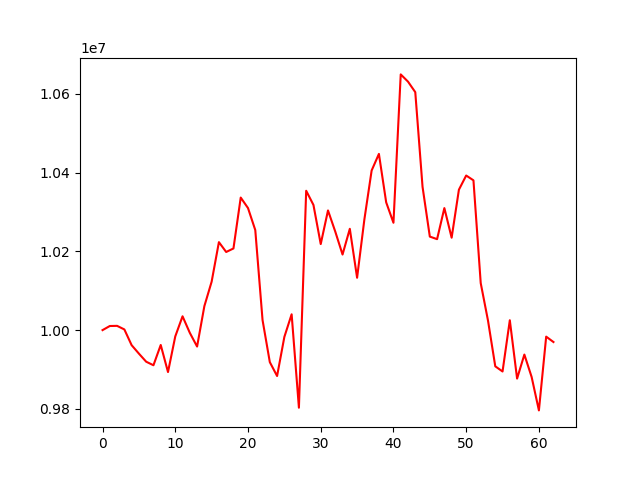

Data behind this chart, as committed beside it:
account_value, date, daily_return
10000000, 20221003, 
10010426, 20221004, 0.001043
10010811, 20221005, 3.846696759945978e-05
10001700, 20221006, -0.0009101
9961761, 20221007, -0.003993
9940302, 20221010, -0.002154
9919801, 20221011, -0.002062
9910806, 20221012, -0.0009069
9962262, 20221013, 0.005192
9893565, 20221014, -0.006896
9984040, 20221017, 0.009145
10035078, 20221018, 0.005112
9993077, 20221019, -0.004185
9958282, 20221020, -0.003482
10060840, 20221021, 0.0103
10122936, 20221024, 0.006172
10223270, 20221025, 0.009912
10198294, 20221026, -0.002443
10207242, 20221027, 0.0008773
10336424, 20221028, 0.01266
10309799, 20221031, -0.002576
10253973, 20221101, -0.005415
10025537, 20221102, -0.02228
9918719, 20221103, -0.01065
9883500, 20221104, -0.003551
9982754, 20221107, 0.01004
10040177, 20221108, 0.005752
9803008, 20221109, -0.02362
10353705, 20221110, 0.05618
10317630, 20221111, -0.003484
10218360, 20221114, -0.009621
10303731, 20221115, 0.008355
10250017, 20221116, -0.005213
10191844, 20221117, -0.005675
10257143, 20221118, 0.006407
10132906, 20221121, -0.01211
10280645, 20221122, 0.01458
10405101, 20221123, 0.01211
10447268, 20221125, 0.004053
10324302, 20221128, -0.01177
10272456, 20221129, -0.005022
10649057, 20221130, 0.03666
10630685, 20221201, -0.001725
10604012, 20221202, -0.002509
10363646, 20221205, -0.02267
10237374, 20221206, -0.01218
10230861, 20221207, -0.0006362
10309724, 20221208, 0.007708
10234533, 20221209, -0.007293
10356410, 20221212, 0.01191
10392382, 20221213, 0.003473
10380164, 20221214, -0.001176
10119231, 20221215, -0.02514
10024188, 20221216, -0.009392
9908116, 20221219, -0.01158
9894993, 20221220, -0.001324
10025034, 20221221, 0.01314
9876934, 20221222, -0.01477
9937918, 20221223, 0.006174
9881008, 20221227, -0.005727
... 3 more rows
